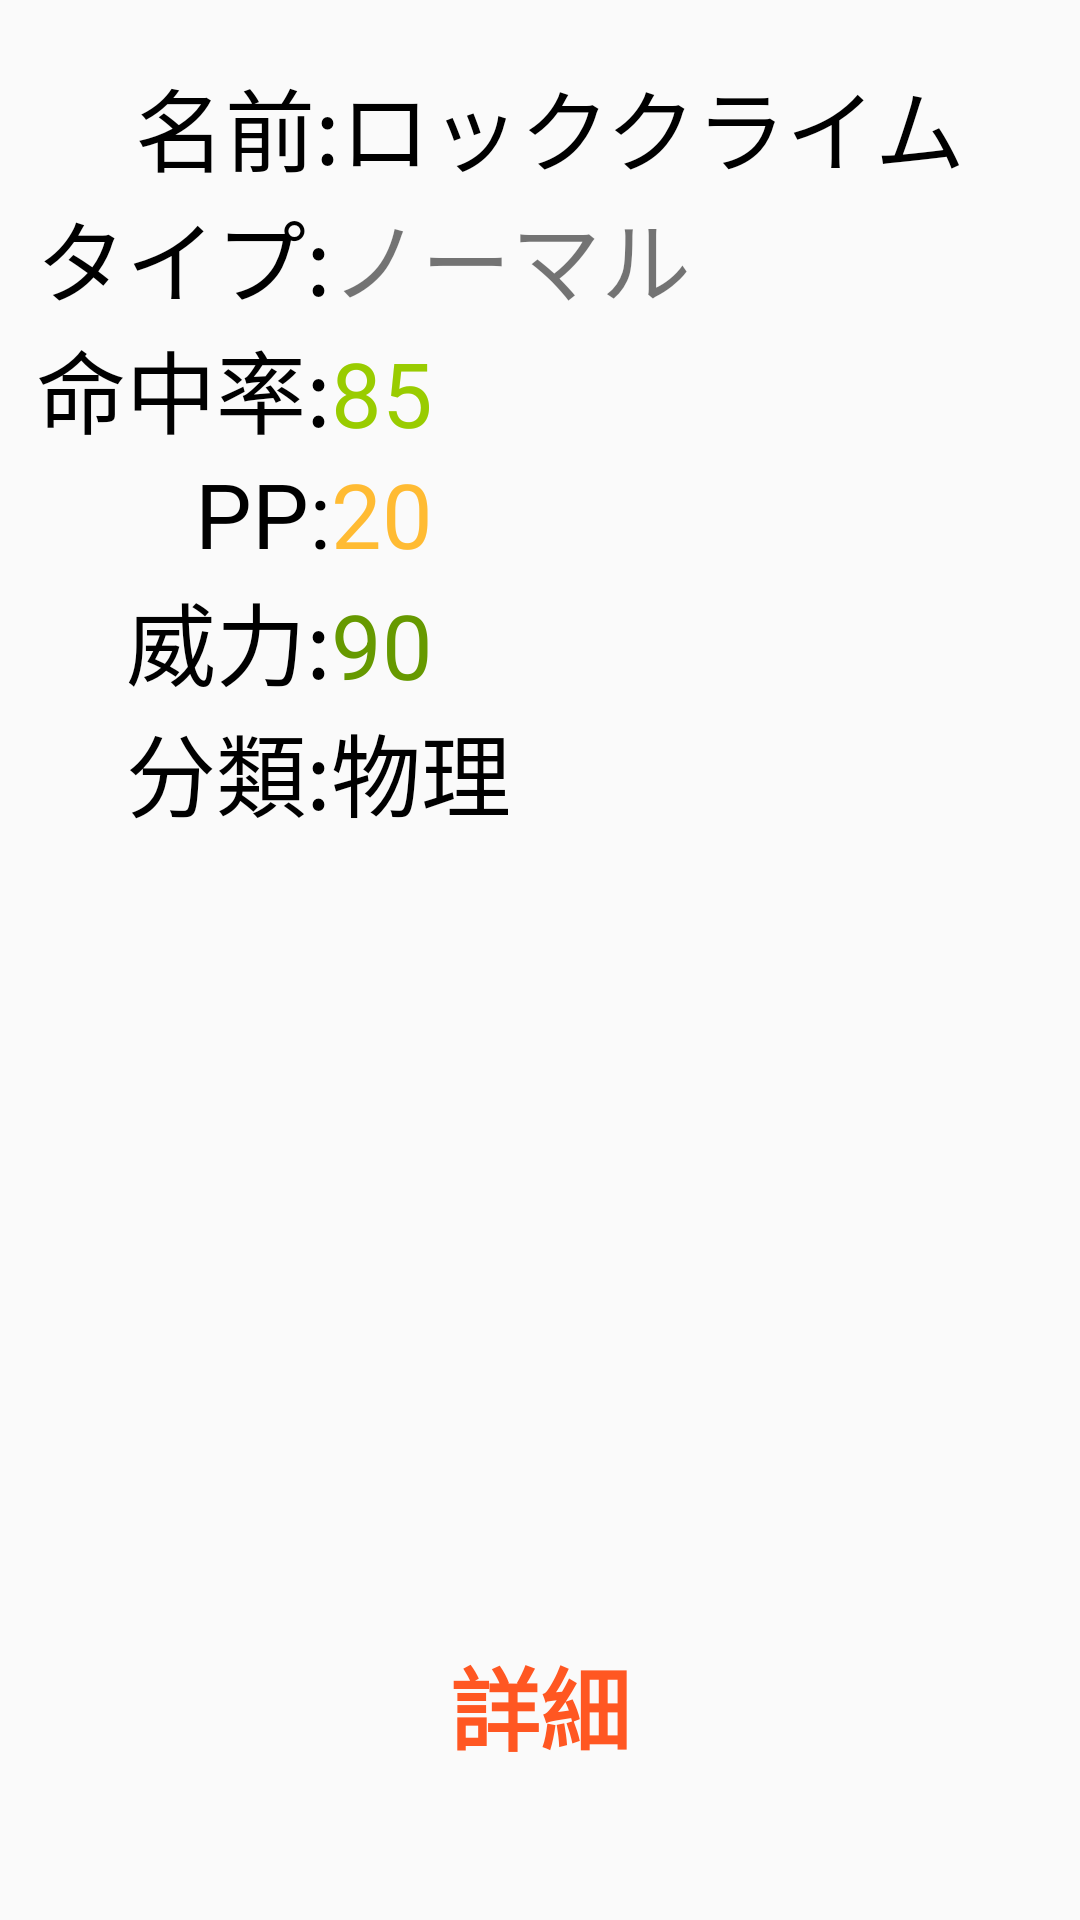

Layout XML and referenced resources for this Android screen:
<!-- AndroidManifest.xml: application theme AppTheme -->
<!-- res/layout/activity_rockclimb.xml -->
<?xml version="1.0" encoding="utf-8"?>
<RelativeLayout xmlns:android="http://schemas.android.com/apk/res/android"
    xmlns:app="http://schemas.android.com/apk/res-auto"
    xmlns:tools="http://schemas.android.com/tools"
    android:layout_width="match_parent"
    android:layout_height="match_parent"
    tools:context="hmdroid.hiddenmachine.rockclimb">

    <TextView
        android:id="@+id/textView164"
        android:layout_width="wrap_content"
        android:layout_height="wrap_content"
        android:layout_alignParentLeft="true"
        android:layout_alignParentStart="true"
        android:layout_alignParentTop="true"
        android:paddingLeft="45dp"
        android:paddingTop="20dp"
        android:text="名前:ロッククライム"
        android:textColor="@android:color/black"
        android:textSize="30sp" />

    <TextView
        android:id="@+id/textView165"
        android:layout_width="wrap_content"
        android:layout_height="wrap_content"
        android:layout_alignParentLeft="true"
        android:layout_alignParentStart="true"
        android:layout_below="@+id/textView164"
        android:layout_marginLeft="12dp"
        android:layout_marginStart="12dp"
        android:text="タイプ:"
        android:textColor="@android:color/black"
        android:textSize="30sp" />

    <TextView
        android:id="@+id/textView166"
        android:layout_width="wrap_content"
        android:layout_height="wrap_content"
        android:layout_alignBaseline="@+id/textView165"
        android:layout_alignBottom="@+id/textView165"
        android:layout_toEndOf="@+id/textView165"
        android:layout_toRightOf="@+id/textView165"
        android:text="ノーマル"
        android:textSize="30sp" />

    <TextView
        android:id="@+id/textView167"
        android:layout_width="wrap_content"
        android:layout_height="wrap_content"
        android:layout_alignLeft="@+id/textView165"
        android:layout_alignStart="@+id/textView165"
        android:layout_below="@+id/textView165"
        android:text="命中率:"
        android:textColor="@android:color/black"
        android:textSize="30sp" />

    <TextView
        android:id="@+id/textView168"
        android:layout_width="wrap_content"
        android:layout_height="wrap_content"
        android:layout_alignBottom="@+id/textView167"
        android:layout_toEndOf="@+id/textView167"
        android:layout_toRightOf="@+id/textView167"
        android:text="85"
        android:textColor="@android:color/holo_green_light"
        android:textSize="30sp" />

    <TextView
        android:id="@+id/textView169"
        android:layout_width="wrap_content"
        android:layout_height="wrap_content"
        android:layout_below="@+id/textView167"
        android:layout_toLeftOf="@+id/textView168"
        android:layout_toStartOf="@+id/textView168"
        android:text="PP:"
        android:textColor="@android:color/black"
        android:textSize="30sp" />

    <TextView
        android:id="@+id/textView170"
        android:layout_width="wrap_content"
        android:layout_height="wrap_content"
        android:layout_alignBottom="@+id/textView169"
        android:layout_toEndOf="@+id/textView169"
        android:layout_toRightOf="@+id/textView169"
        android:text="20"
        android:textColor="@android:color/holo_orange_light"
        android:textSize="30sp" />

    <TextView
        android:id="@+id/textView171"
        android:layout_width="wrap_content"
        android:layout_height="wrap_content"
        android:layout_alignEnd="@+id/textView167"
        android:layout_alignRight="@+id/textView167"
        android:layout_below="@+id/textView169"
        android:text="威力:"
        android:textColor="@android:color/black"
        android:textSize="30sp" />

    <TextView
        android:id="@+id/textView172"
        android:layout_width="wrap_content"
        android:layout_height="wrap_content"
        android:layout_alignLeft="@+id/textView171"
        android:layout_alignStart="@+id/textView171"
        android:layout_below="@+id/textView171"
        android:text="分類:物理"
        android:textColor="@android:color/black"
        android:textSize="30sp" />

    <TextView
        android:id="@+id/textView173"
        android:layout_width="wrap_content"
        android:layout_height="wrap_content"
        android:layout_above="@+id/textView172"
        android:layout_toEndOf="@+id/textView167"
        android:layout_toRightOf="@+id/textView167"
        android:text="90"
        android:textColor="@android:color/holo_green_dark"
        android:textSize="30sp" />

    <Button
        android:id="@+id/button14"
        android:layout_width="wrap_content"
        android:layout_height="wrap_content"
        android:layout_alignParentBottom="true"
        android:layout_centerHorizontal="true"
        android:background="@android:color/transparent"
        android:onClick="about"
        android:paddingBottom="50dp"
        android:text="詳細"
        android:textAllCaps="false"
        android:textColor="@color/colorAccent"
        android:textSize="30sp"
        android:textStyle="bold" />


</RelativeLayout>
<!-- resources referenced by this layout -->
<resources>
  <color name="colorAccent">#FF5722</color>
  <style name="AppTheme" parent="Theme.AppCompat.Light.DarkActionBar">
          
          <item name="colorPrimary">@color/colorPrimary</item>
          <item name="colorPrimaryDark">@color/colorPrimaryDark</item>
          <item name="colorAccent">@color/colorAccent</item>
          <item name="android:navigationBarColor">@android:color/black</item>
          <item name="android:statusBarColor">@color/colorPrimaryDark</item>
      </style>
  <color name="colorPrimary">#ff9800</color>
  <color name="colorPrimaryDark">#F57C00</color>
</resources>
